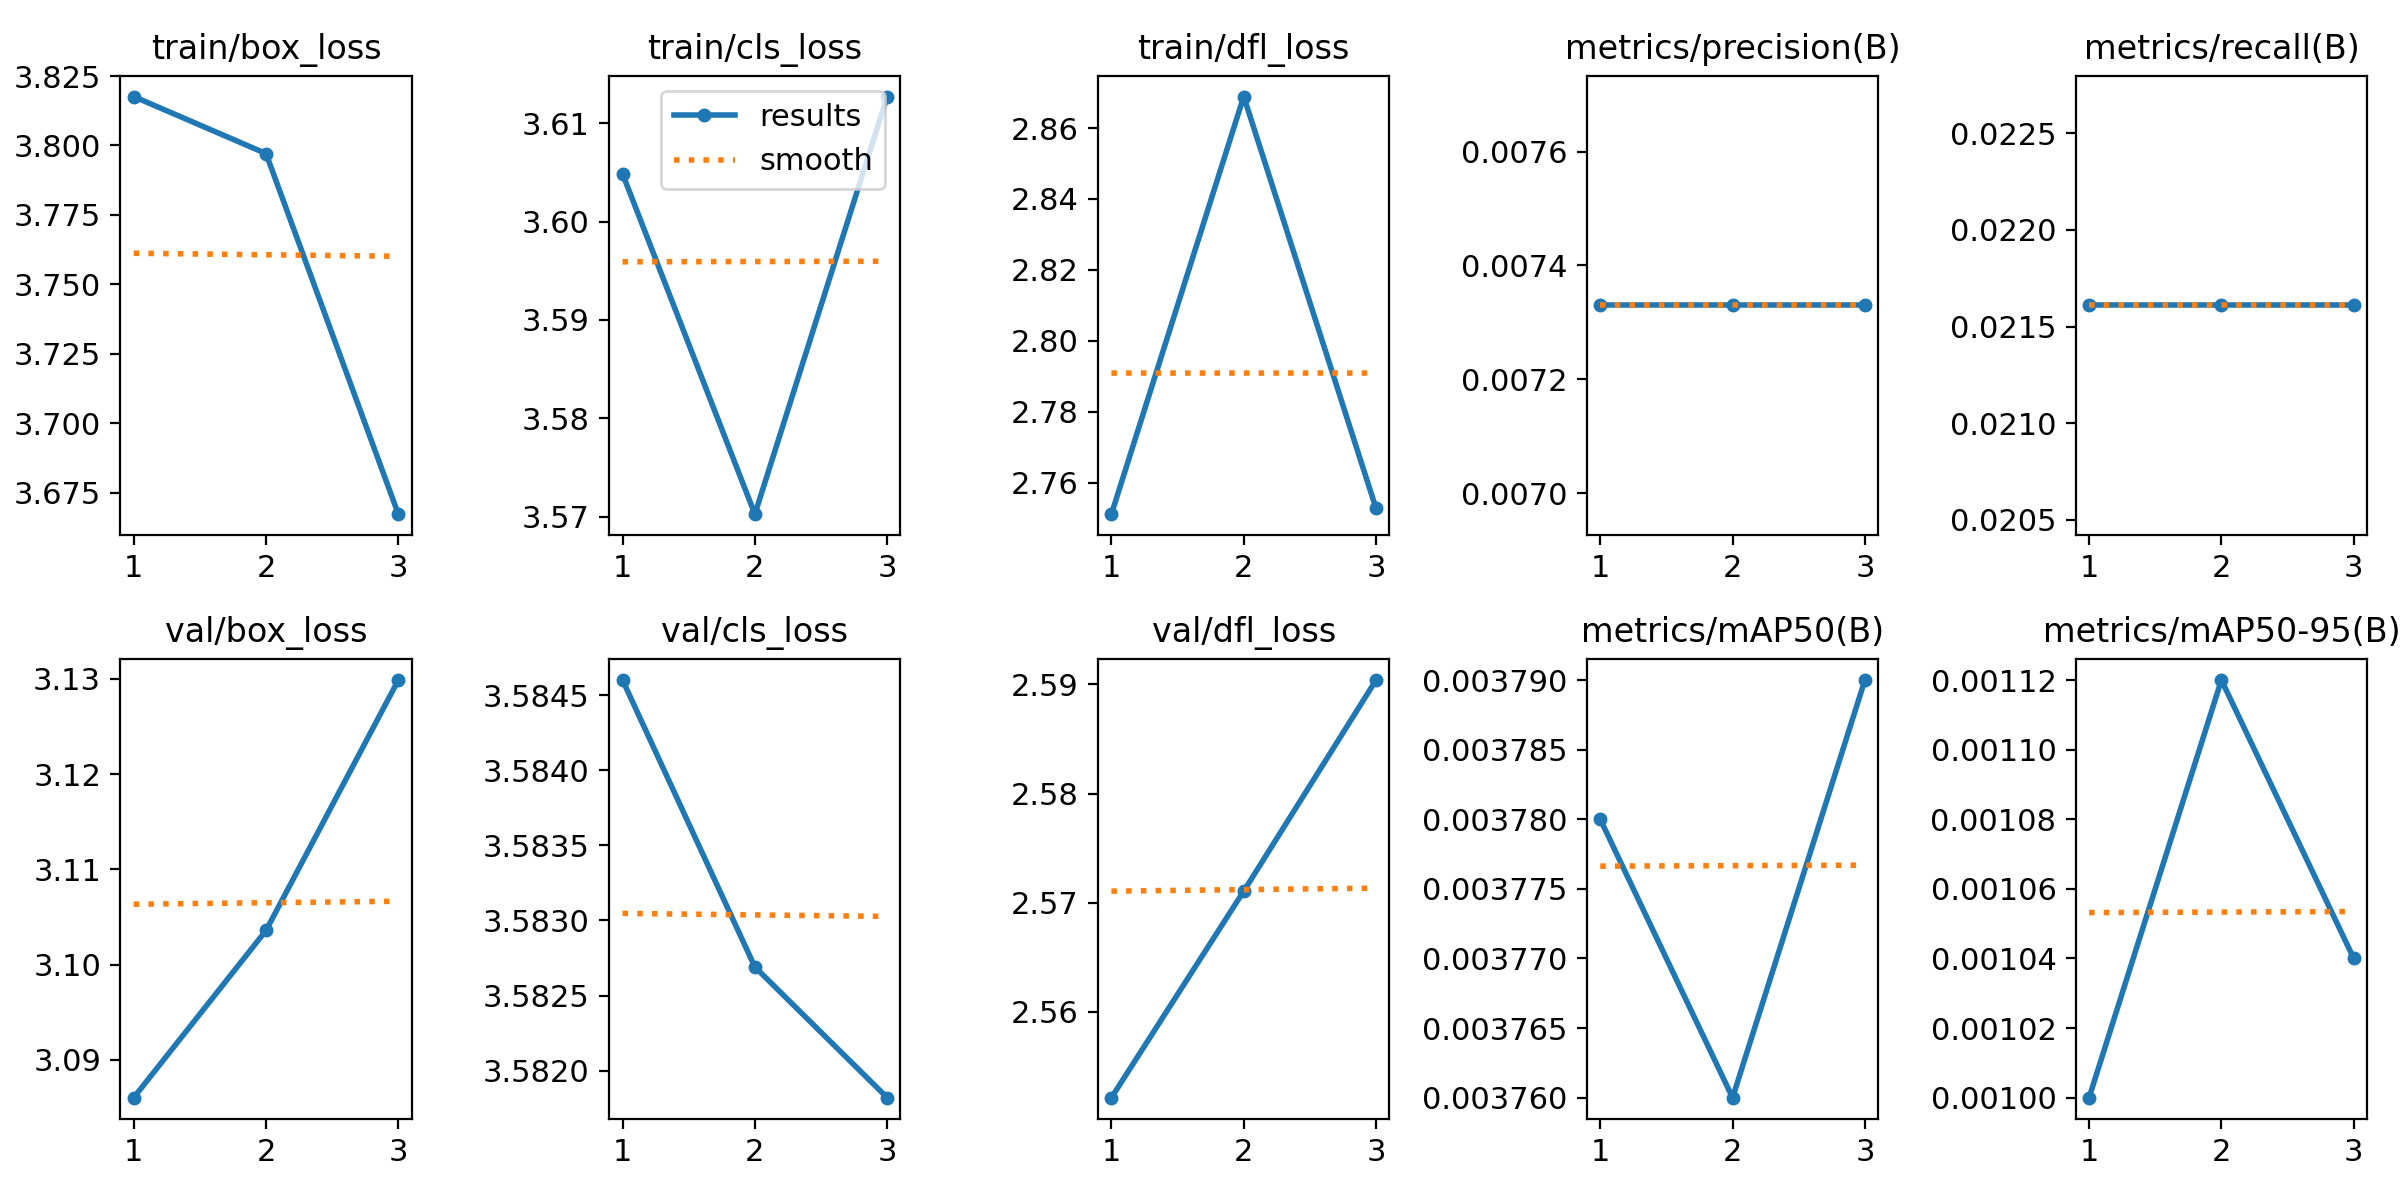

Source data for this figure (header and first rows):
epoch, time, train/box_loss, train/cls_loss, train/dfl_loss, metrics/precision(B), metrics/recall(B), metrics/mAP50(B), metrics/mAP50-95(B), val/box_loss, val/cls_loss, val/dfl_loss, lr/pg0, lr/pg1, lr/pg2
1, 1.398, 3.818, 3.605, 2.751, 0.00733, 0.02161, 0.00378, 0.001, 3.086, 3.585, 2.552, 0, 0, 0
2, 2.195, 3.797, 3.57, 2.869, 0.00733, 0.02161, 0.00376, 0.00112, 3.104, 3.583, 2.571, 1.34e-05, 1.34e-05, 1.34e-05
3, 2.898, 3.667, 3.613, 2.753, 0.00733, 0.02161, 0.00379, 0.00104, 3.13, 3.582, 2.59, 1.36e-05, 1.36e-05, 1.36e-05
